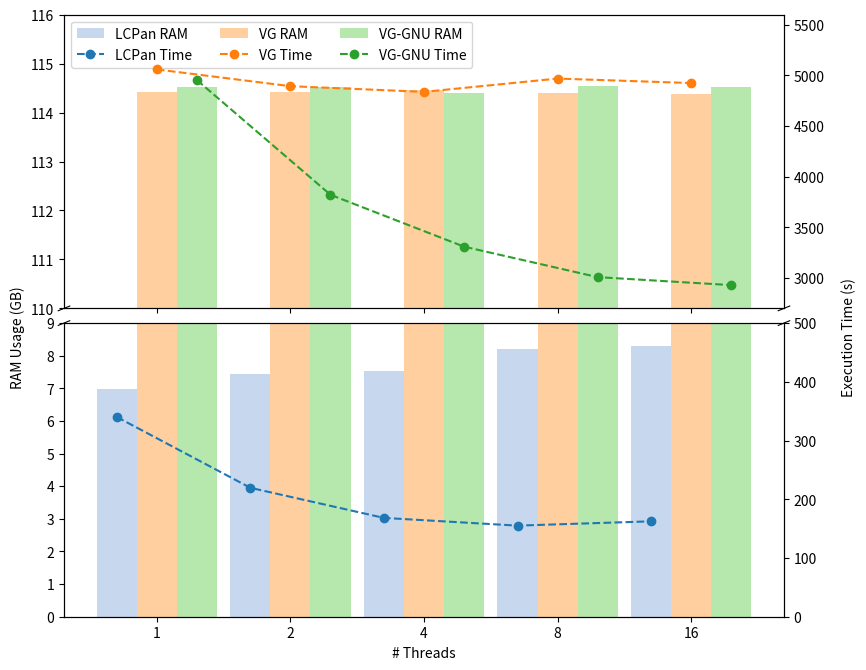

The script that saved this image: (Note: this script raises an exception after producing the figure.)
import matplotlib.pyplot as plt
import numpy as np

# Input data
threads = [1, 2, 4, 8, 16]
lcpan_ram_usage_gb = [6.99, 7.45, 7.54, 8.20, 8.31]
lcpan_execution_time_sec = [340.078, 219.522, 168.260, 155.100, 162.424]
vg_ram_usage_gb = [114.43, 114.42, 114.46, 114.40, 114.37]
vg_execution_time_sec = [5059.42, 4894.38, 4838.08, 4969.56, 4925.21]
vg_gnu_ram_usage_gb = [114.53, 114.53, 114.40, 114.55, 114.52]
vg_gnu_execution_time_sec = [4954.81, 3821.73, 3309.53, 3008.64, 2929.77]

x = np.arange(len(threads))
width = 0.30

# ---- Create broken-axis layout ----
fig, (ax_top, ax_bot) = plt.subplots(
    2, 1, sharex=True, figsize=(9, 7),
    gridspec_kw={'height_ratios': [2, 2], 'hspace': 0.05}
)

# Twin axes for execution time
ax_top_time = ax_top.twinx()
ax_bot_time = ax_bot.twinx()

# ---- Bottom (LOW VALUES) ----
ax_bot.bar(x - width, lcpan_ram_usage_gb, width,
           color='#aec7e8', alpha=0.7, label='LCPan RAM')
ax_bot.bar(x, vg_ram_usage_gb, width,
           color='#ffbb78', alpha=0.7, label='VG RAM')
ax_bot.bar(x + width, vg_gnu_ram_usage_gb, width,
           color='#98df8a', alpha=0.7, label='VG-GNU RAM')

ax_bot_time.plot(x - width, lcpan_execution_time_sec,
                 color='#1f77b4', marker='o', linestyle='--', label='LCPan Time')
ax_bot_time.plot(x, vg_execution_time_sec,
                 color='#ff7f0e', marker='o', linestyle='--', label='VG Time')
ax_bot_time.plot(x + width, vg_gnu_execution_time_sec,
                 color='#2ca02c', marker='o', linestyle='--', label='VG-GNU Time')

ax_bot.set_ylim(0, 9)
ax_bot_time.set_ylim(0, 500)

# ---- Top (HIGH VALUES) ----
ax_top.bar(x - width, lcpan_ram_usage_gb, width,
           color='#aec7e8', alpha=0.7)
ax_top.bar(x, vg_ram_usage_gb, width,
           color='#ffbb78', alpha=0.7)
ax_top.bar(x + width, vg_gnu_ram_usage_gb, width,
           color='#98df8a', alpha=0.7)

ax_top_time.plot(x - width, lcpan_execution_time_sec,
                 color='#1f77b4', marker='o', linestyle='--')
ax_top_time.plot(x, vg_execution_time_sec,
                 color='#ff7f0e', marker='o', linestyle='--')
ax_top_time.plot(x + width, vg_gnu_execution_time_sec,
                 color='#2ca02c', marker='o', linestyle='--')

ax_top.set_ylim(110, 116)
ax_top_time.set_ylim(2700, 5600)

# ---- Labels ----
ax_bot.set_xlabel('# Threads')
ax_bot.set_ylabel('')
ax_top.set_ylabel('')
ax_bot_time.set_ylabel('')
ax_top_time.set_ylabel('')

fig.text(0.03, 0.5, 'RAM Usage (GB)',
         va='center', rotation='vertical')

fig.text(0.97, 0.5, 'Execution Time (s)',
         va='center', rotation='vertical', ha='right')

ax_bot.set_xticks(x)
ax_bot.set_xticklabels(threads)

# ---- Break marks ----
# ---- Subtle break marks ----
d = 0.008
kwargs = dict(color='k', clip_on=False, linewidth=0.8)

ax_top.plot((-d, +d), (-d, +d), transform=ax_top.transAxes, **kwargs)
ax_top.plot((1-d, 1+d), (-d, +d), transform=ax_top.transAxes, **kwargs)

ax_bot.plot((-d, +d), (1-d, 1+d), transform=ax_bot.transAxes, **kwargs)
ax_bot.plot((1-d, 1+d), (1-d, 1+d), transform=ax_bot.transAxes, **kwargs)

# ---- Legend ----
handles1, labels1 = ax_bot.get_legend_handles_labels()
handles2, labels2 = ax_bot_time.get_legend_handles_labels()

handles = []
labels = []

for h1, h2, l1, l2 in zip(handles1, handles2, labels1, labels2):
    handles.extend([h1, h2])
    labels.extend([l1, l2])

ax_top.legend(handles, labels, ncol=3, loc='upper left')

plt.subplots_adjust(
    left=0.09,
    right=0.89,
    top=0.96,
    bottom=0.10,
    hspace=0.05
)

plt.savefig('../results/threads-stats-vg.png', format='png')
plt.savefig('../results/threads-stats-vg.eps', format='eps')
